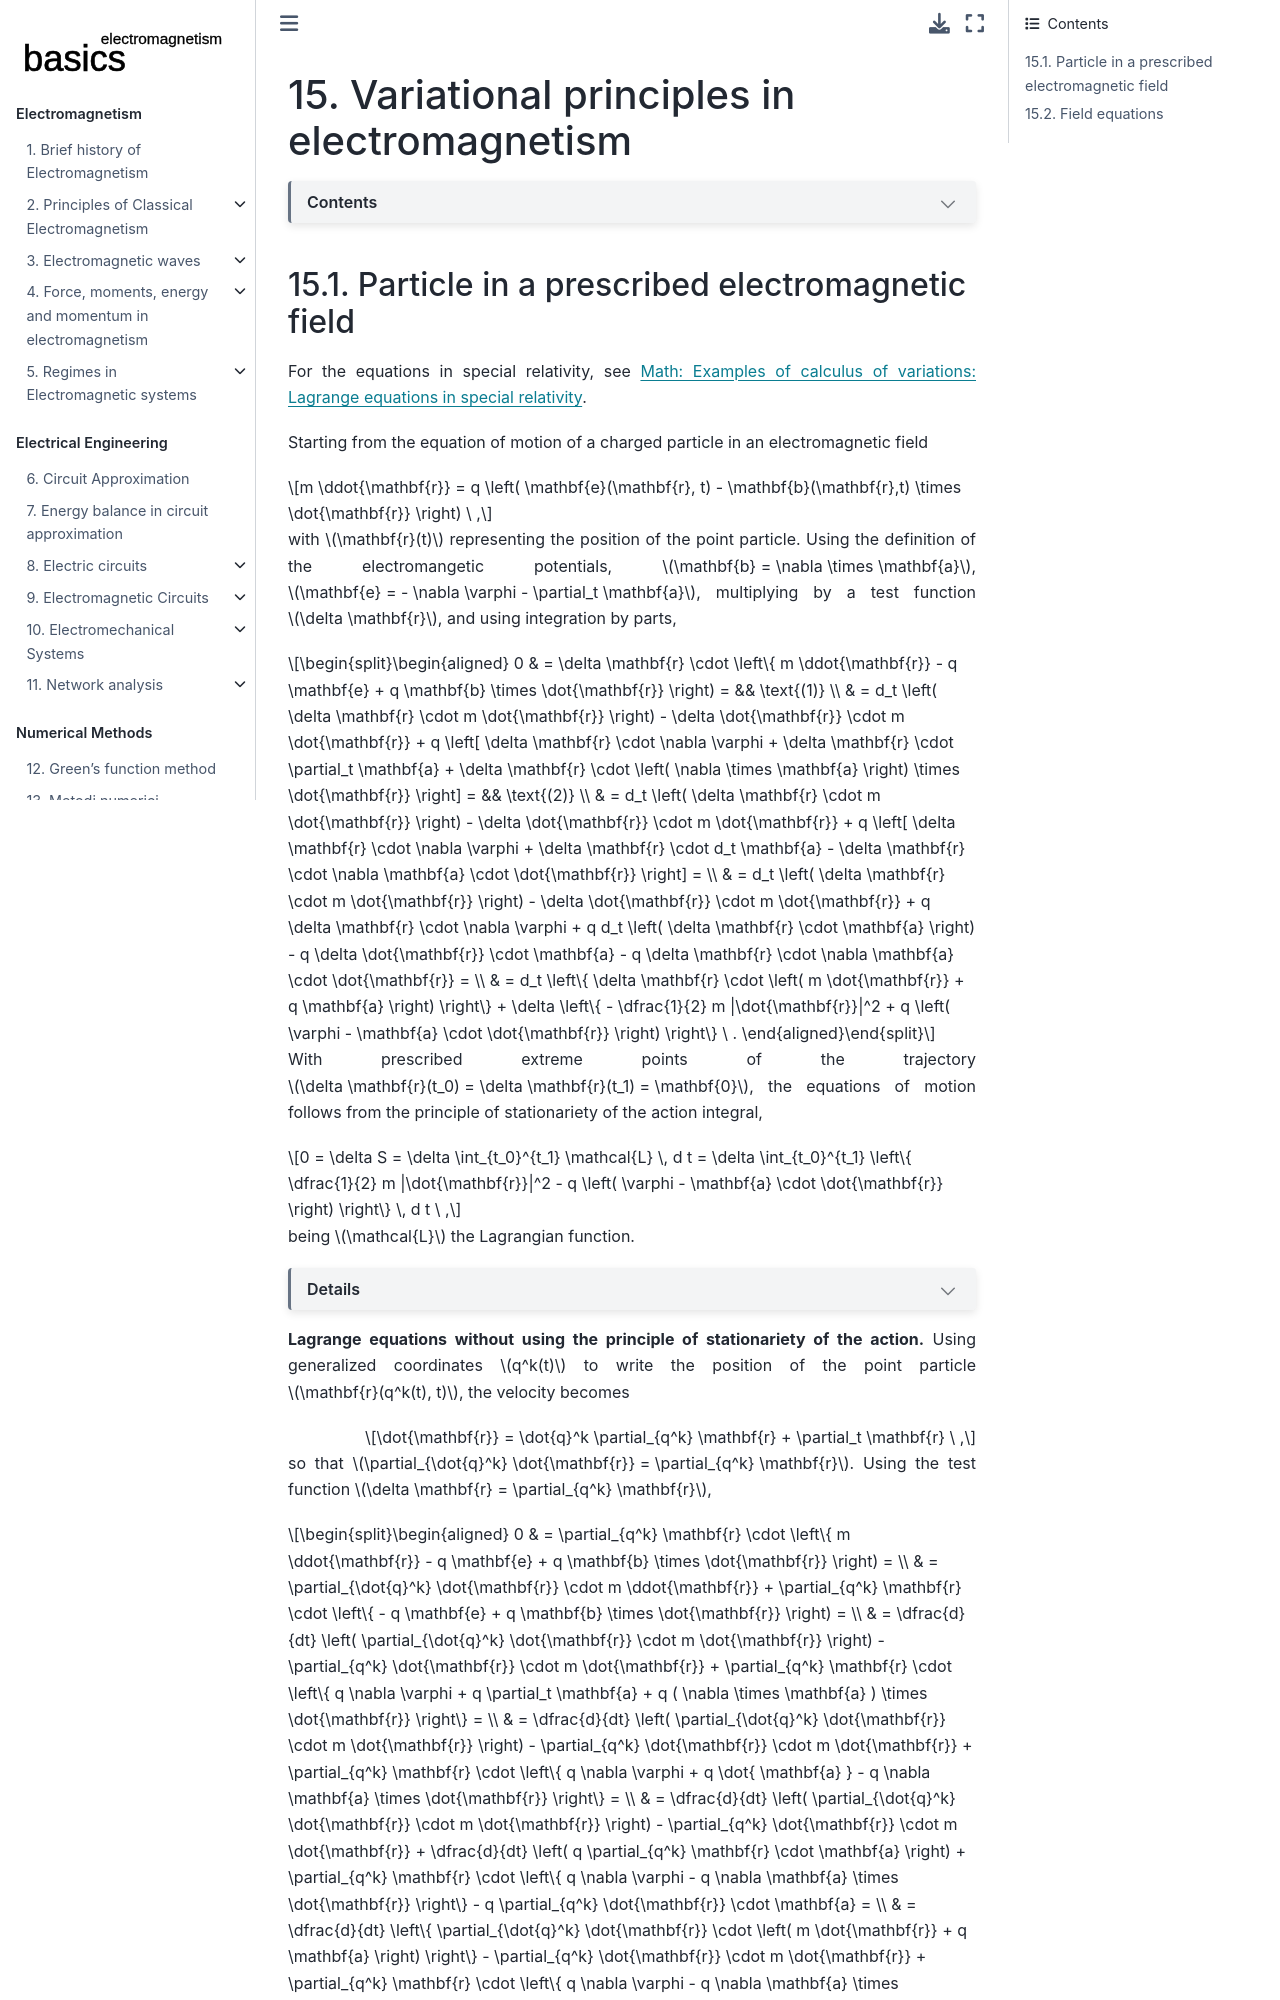

repository: Basics2022/bbooks-physics-electromagnetism · page: ch/variational-principles.html · generator: jekyll

(classical-electromagnetism:variational-principles)=
# Variational principles in electromagnetism

```{dropdown} Contents

* Particle in a prescribed electromagnetic field

* Field equations: Maxwell equations

* Particle-field equations: charged particles creating electromagnetic field and moving subject to electromagnetic force (i.e. Lorentz force)

```

(classical-electromagnetism:variational-principles:particle-motion-in-prescribed-field)=
